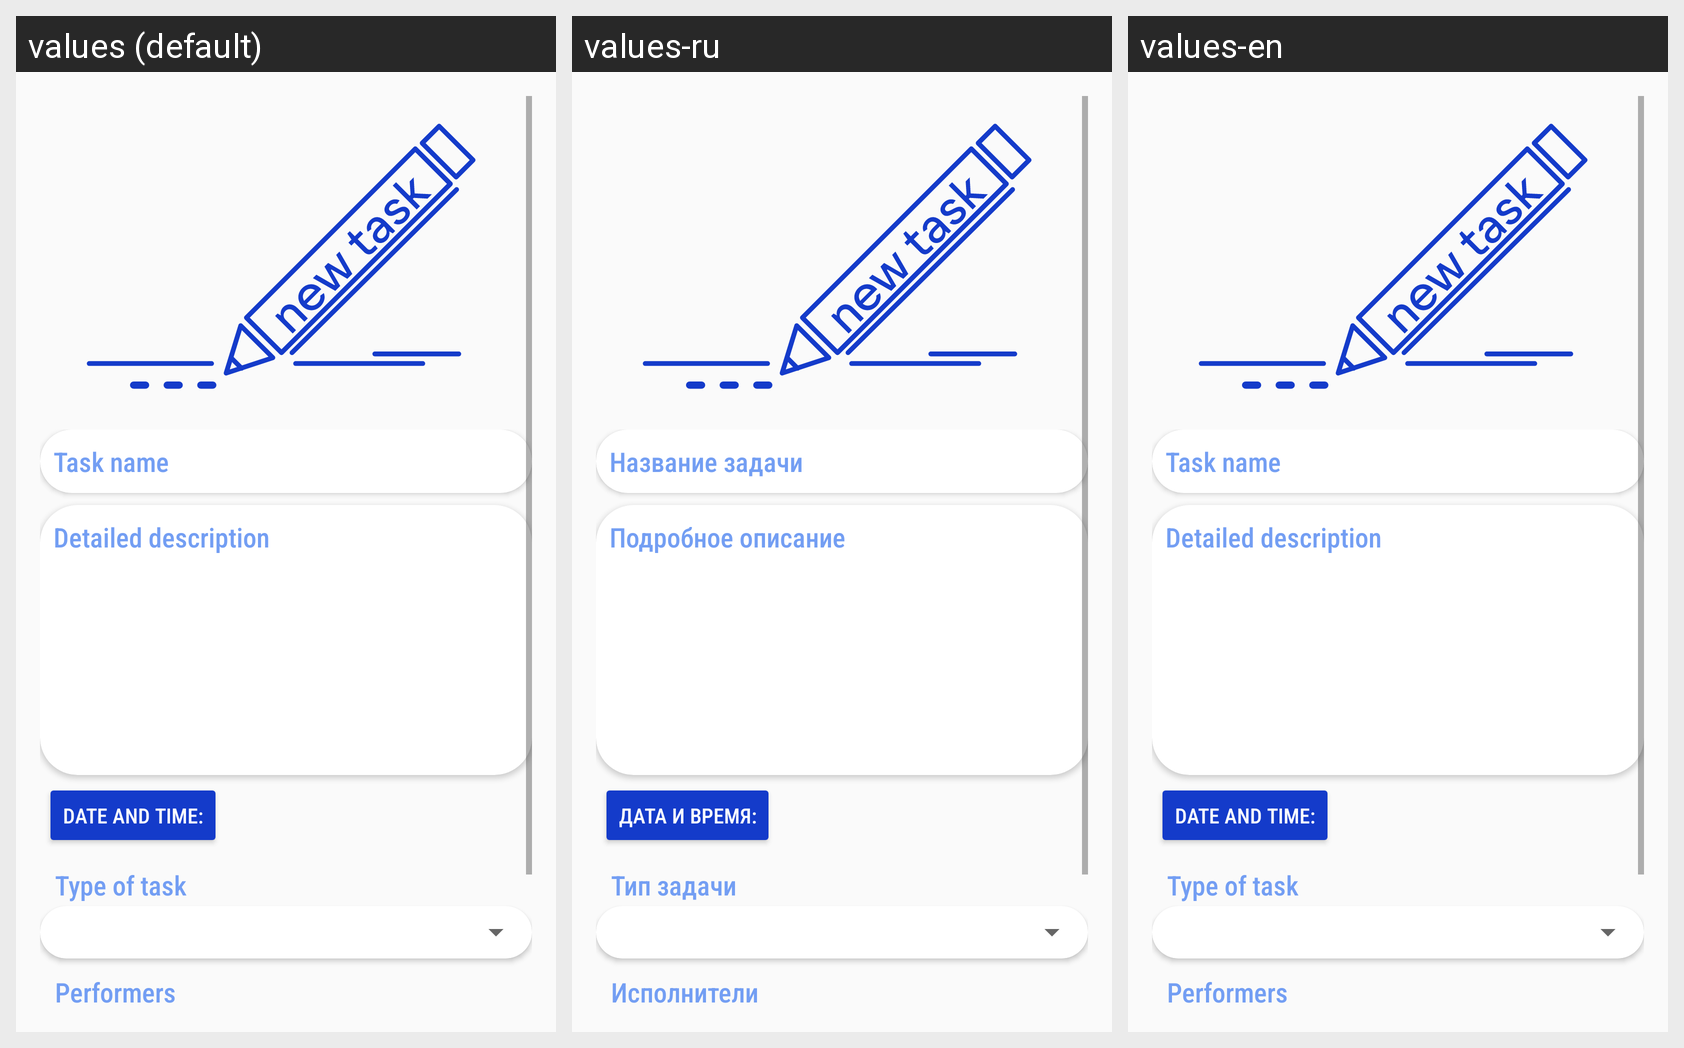

Translations of the strings shown on this Android screen, per locale in the grid:
Android screen res/layout/activity_add.xml rendered under 3 locales, left to right: values (default), values-ru, values-en. Device: Nexus 5 (rendered at 1080×1920; each locale shown at half size, 540×960, under a caption strip naming it); theme Theme.Do_together.
Strings drawn on this screen, with the default value and each locale's value (text and hints the layout hard-codes appear in the picture but are not listed):

tintNAME
  values: Task name
  values-ru: Название задачи
  values-en: Task name

tintDes
  values: Detailed description
  values-ru: Подробное описание
  values-en: Detailed description

tintDate
  values: Date and time:
  values-ru: Дата и время:
  values-en: Date and time:

tintType
  values: Type of task
  values-ru: Тип задачи
  values-en: Type of task

tintType2
  values: Performers
  values-ru: Исполнители
  values-en: Performers

Radd
  values: Add
  values-ru: Добавить
  values-en: Add
